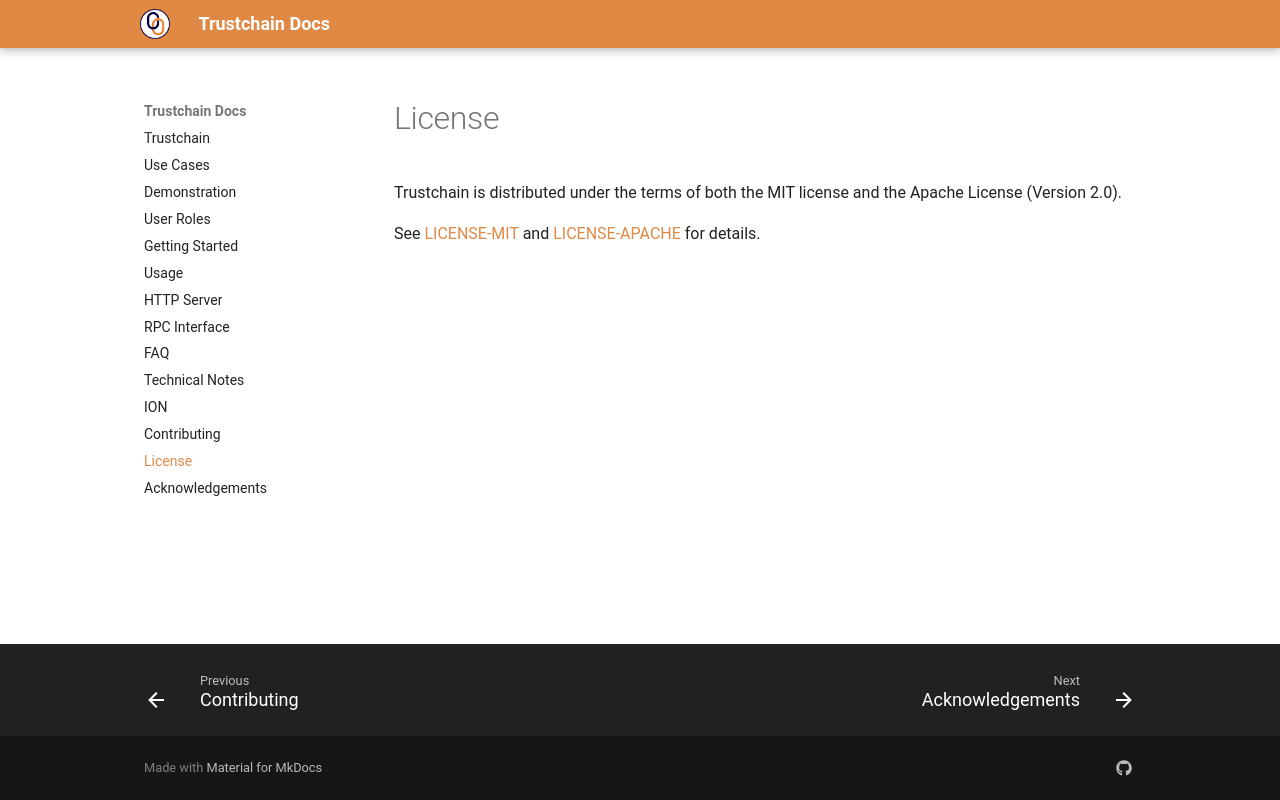

repository: dovel-pr17-validation/pr17m1l-cargo-trustchain · page: license/index.html · generator: mkdocs

# License

Trustchain is distributed under the terms of both the MIT license and the Apache License (Version 2.0).

See [LICENSE-MIT](https://github.com/alan-turing-institute/trustchain/blob/main/LICENSE-MIT) and [LICENSE-APACHE](https://github.com/alan-turing-institute/trustchain/blob/main/LICENSE-APACHE) for details.
